The GitHub repository ansh-bajaj1/Smart-E-Waste-Classification-and-Recycling-Assistant contains a labelled image folder "data" with 4 categories: charger cable, circuit board, earphones, mobile phone. Examples follow, each with its label.

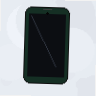
Label: mobile phone

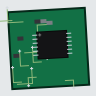
Label: circuit board

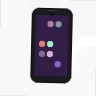
Label: mobile phone

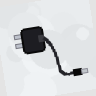
Label: charger cable

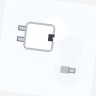
Label: charger cable

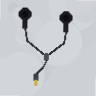
Label: earphones
